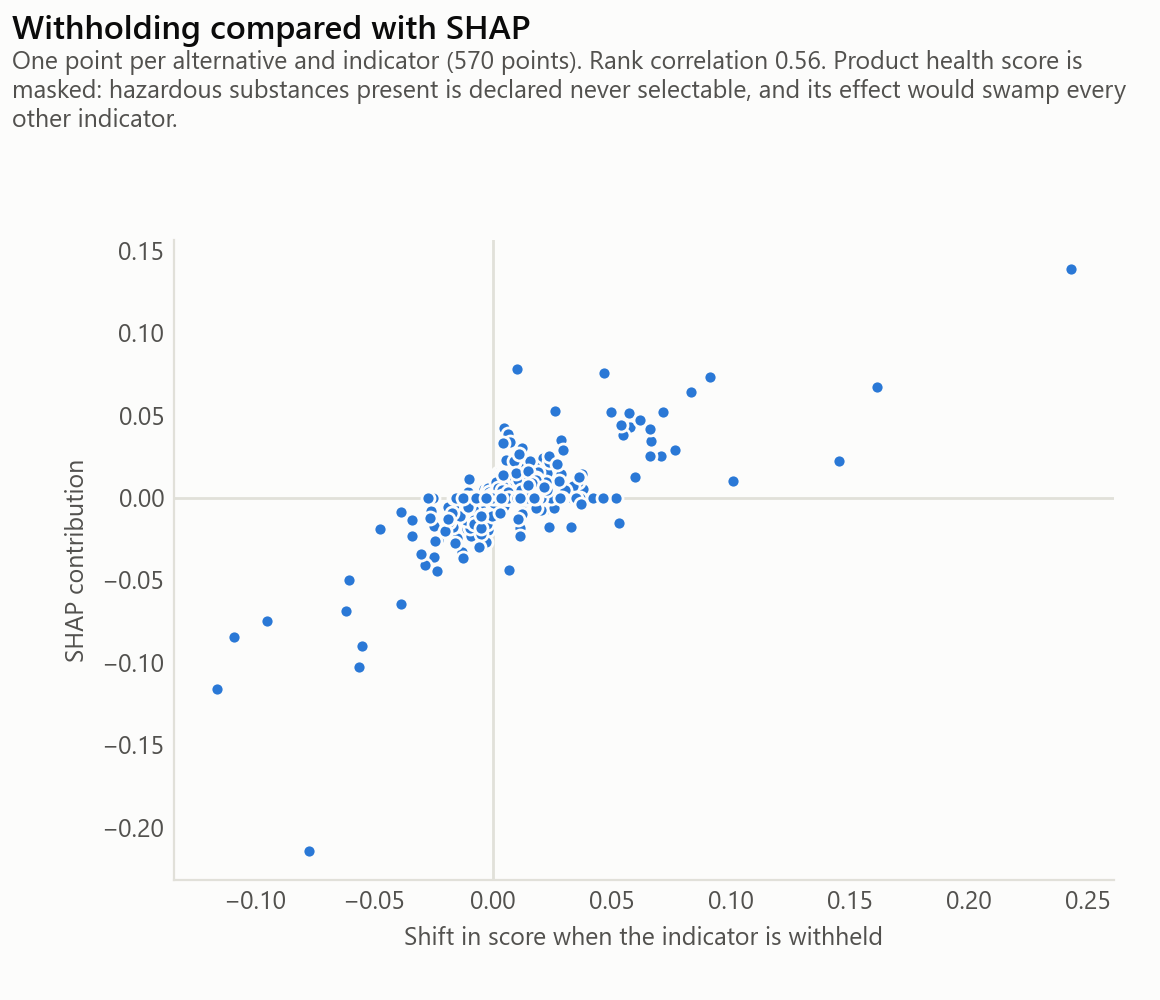

The data file committed next to this chart (first rows):
indicator, withholding, shap
health, 0.5195, 0.09302
fu_haz, -0.06163, -0.06888
compressive_strength, -0.03861, -0.0649
circ_orig, 0.02697, 0.00918
cement_content, -0.02604, -0.00814
b, 0.01805, 0.00628
d_max, -0.00361, -0.00518
cost_product, 0.0381, 0.00516
gwp, 0.01737, -0.00332
wdp, 0.00672, 0.00297
fwu, -0.00252, 0.0
fu_recyc, 0.01136, 0.0
fu_incin, 0.00745, 0.0
fu_inert, -0.00706, 0.0
cost_labour, 0.01918, 0.0
cost_maintenance, 0.01404, 0.0
water_to_cement_ratio, -0.00154, 0.0
scm_content, 0.01124, 0.0
slump, 0.01992, 0.0
density, 0.03011, 0.0
health, -0.08282, -0.2566
compressive_strength, -0.013, -0.03319
cost_product, -0.00883, -0.01951
slump, -0.01479, -0.0195
circ_orig, -0.01009, -0.017
scm_content, -0.00903, -0.01157
wdp, -0.00349, -0.00397
fwu, -0.00143, -0.0022
cost_maintenance, -0.00857, -0.00174
fu_recyc, 0.00463, -0.00167
gwp, -0.00226, 0.0
b, -0.00239, 0.0
fu_incin, 0.00184, 0.0
fu_inert, 0.00105, 0.0
fu_haz, 0.00458, 0.0
cost_labour, -0.00393, 0.0
water_to_cement_ratio, 0.00012, 0.0
cement_content, -0.00099, 0.0
density, -0.01296, 0.0
d_max, 0.00089, 0.0
health, -0.104, -0.6865
compressive_strength, -0.00212, -0.00863
cost_product, -0.00108, -0.0025
wdp, -0.00051, -0.00244
fu_recyc, -0.00054, -0.00244
fu_inert, 0.00017, -0.00235
water_to_cement_ratio, -0.00029, -0.00115
gwp, 0.00112, -0.00105
cost_labour, -0.00082, -0.00092
cost_maintenance, -0.00074, -0.00082
fwu, -6e-05, 0.0
b, -7e-05, 0.0
circ_orig, -0.00125, 0.0
fu_incin, 0.00042, 0.0
fu_haz, 0.00053, 0.0
cement_content, -2e-05, 0.0
scm_content, -0.00036, 0.0
slump, 0.00049, 0.0
density, -0.0009, 0.0
d_max, 0.00012, 0.0
... 540 more rows
